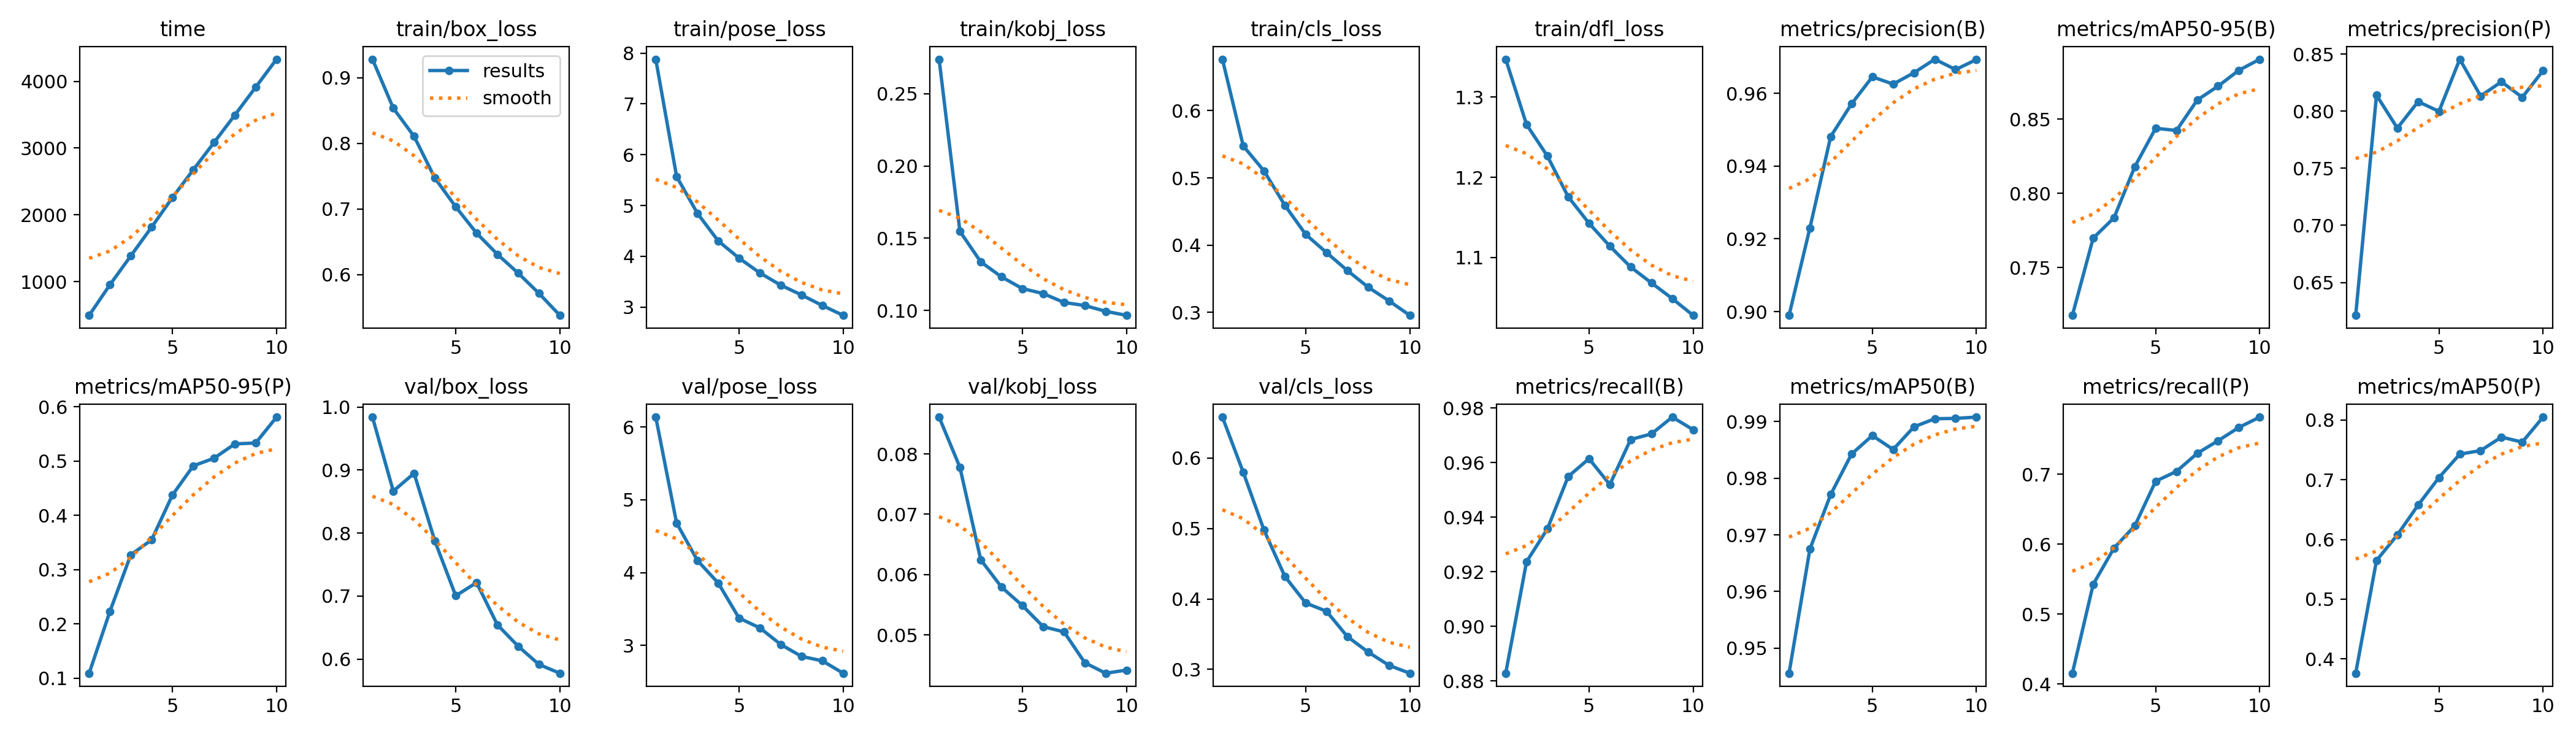

The file beside this chart, header and first rows:
epoch, time, train/box_loss, train/pose_loss, train/kobj_loss, train/cls_loss, train/dfl_loss, metrics/precision(B), metrics/recall(B), metrics/mAP50(B), metrics/mAP50-95(B), metrics/precision(P), metrics/recall(P), metrics/mAP50(P), metrics/mAP50-95(P), val/box_loss, val/pose_loss, val/kobj_loss, val/cls_loss, val/dfl_loss, lr/pg0, lr/pg1, lr/pg2
1, 496.3, 0.9284, 7.881, 0.2738, 0.6764, 1.347, 0.899, 0.8828, 0.9456, 0.7179, 0.6212, 0.4153, 0.3762, 0.1092, 0.984, 6.136, 0.08612, 0.6583, 1.38, 0.0006661, 0.0006661, 0.0006661
2, 955.1, 0.8538, 5.571, 0.1548, 0.5475, 1.266, 0.923, 0.9237, 0.9675, 0.7699, 0.814, 0.5424, 0.5648, 0.2233, 0.8665, 4.681, 0.07779, 0.58, 1.231, 0.001201, 0.001201, 0.001201
3, 1387, 0.8108, 4.845, 0.1337, 0.5102, 1.227, 0.9481, 0.9357, 0.9771, 0.7836, 0.7852, 0.5943, 0.6075, 0.3274, 0.8948, 4.167, 0.06245, 0.4977, 1.237, 0.001604, 0.001604, 0.001604
4, 1816, 0.7471, 4.301, 0.1233, 0.4592, 1.176, 0.9571, 0.9549, 0.9843, 0.8181, 0.8084, 0.6262, 0.6575, 0.3549, 0.787, 3.856, 0.05791, 0.432, 1.149, 0.001406, 0.001406, 0.001406
5, 2260, 0.7034, 3.963, 0.1152, 0.416, 1.143, 0.9645, 0.9615, 0.9875, 0.8439, 0.7998, 0.6898, 0.7035, 0.4375, 0.7004, 3.375, 0.05486, 0.3943, 1.088, 0.001208, 0.001208, 0.001208
6, 2675, 0.6634, 3.672, 0.1118, 0.389, 1.114, 0.9626, 0.952, 0.9851, 0.8424, 0.8455, 0.7039, 0.7426, 0.4912, 0.7214, 3.24, 0.05136, 0.3826, 1.098, 0.00101, 0.00101, 0.00101
7, 3084, 0.631, 3.431, 0.1056, 0.3623, 1.088, 0.9657, 0.9685, 0.9891, 0.8629, 0.8133, 0.7298, 0.7486, 0.5054, 0.6544, 3.013, 0.05049, 0.3467, 1.041, 0.000812, 0.000812, 0.000812
8, 3496, 0.6024, 3.237, 0.1035, 0.3376, 1.068, 0.9694, 0.9705, 0.9905, 0.8722, 0.8257, 0.7477, 0.7712, 0.5317, 0.6203, 2.849, 0.04537, 0.3247, 1.016, 0.000614, 0.000614, 0.000614
9, 3912, 0.5715, 3.03, 0.0995, 0.3173, 1.049, 0.9665, 0.9767, 0.9906, 0.8829, 0.8121, 0.7668, 0.7628, 0.5334, 0.5914, 2.788, 0.04363, 0.3058, 0.9991, 0.000416, 0.000416, 0.000416
10, 4331, 0.538, 2.836, 0.09669, 0.2957, 1.028, 0.9693, 0.9721, 0.9908, 0.8904, 0.8355, 0.7815, 0.8046, 0.5811, 0.5775, 2.617, 0.04415, 0.2946, 0.9808, 0.000218, 0.000218, 0.000218
